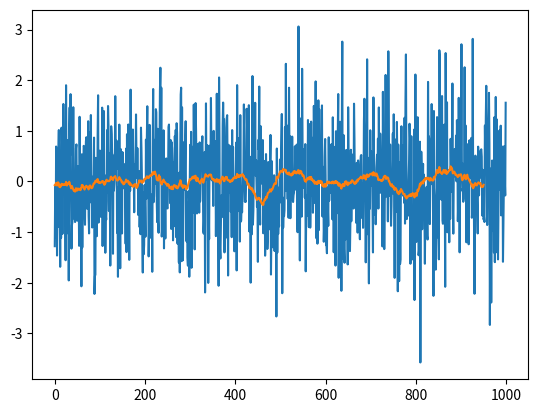

Generate this figure with matplotlib:
import numpy as np
import matplotlib.pyplot as plt

# Sample data: replace with your IMU data
data = np.random.normal(0, 1, 1000)  # Simulated IMU data

# SMA settings
window_size = 50  # Number of points to average

# SMA implementation using NumPy's convolution function for efficiency
sma_filtered_data = np.convolve(data, np.ones(window_size)/window_size, mode='valid')

plt.plot(data)
plt.plot(sma_filtered_data)
plt.show